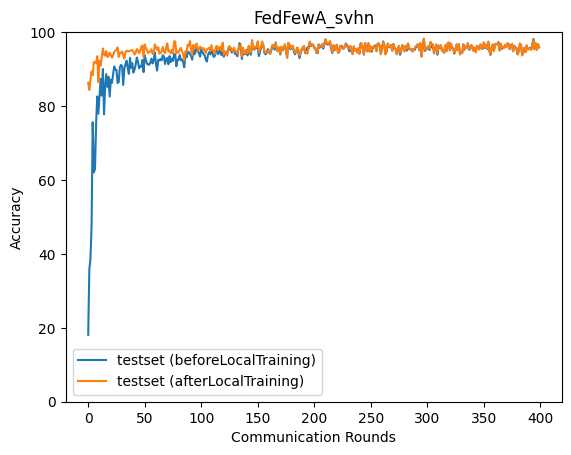

The table this chart was drawn from, first rows:
epoch, accuracy_test_before, accuracy_test_after
0, 18.09, 86.32
1, 35.87, 84.37
2, 38.63, 87.03
3, 47.64, 89.34
4, 75.62, 88.32
5, 62.08, 91.92
6, 62.98, 91.76
7, 75.13, 91.66
8, 82.6, 93.48
9, 77.94, 86.45
10, 82.86, 92.25
11, 87.31, 90.93
12, 82.83, 93.18
13, 90.04, 95.57
14, 77.74, 93.87
15, 85.25, 93.63
16, 88.65, 94.82
17, 85.19, 93.26
18, 87.92, 93.57
19, 82.55, 94.41
20, 87.14, 93.8
21, 86.24, 93.12
22, 88.51, 93.64
23, 90.7, 94.67
24, 89.9, 94.97
25, 89.79, 95.16
26, 86.23, 95.86
27, 86.46, 93.29
28, 90.47, 94.37
29, 91.12, 94.43
30, 90.82, 94.75
31, 85.7, 93.73
32, 90.15, 92.85
33, 91.31, 94.65
34, 92.29, 94.97
35, 90.22, 94.77
36, 88.72, 94.82
37, 93.03, 94.93
38, 90.32, 95.07
39, 91.57, 95.13
40, 89.06, 94.74
41, 89.88, 93.92
42, 91.23, 94.36
43, 93.12, 95.4
44, 92.05, 95.14
45, 90.22, 94.28
46, 90.87, 94.89
47, 90.63, 96.09
48, 92.46, 96.35
49, 89.16, 93.17
50, 93.76, 96.65
51, 92.43, 95.69
52, 91.48, 95.23
53, 91.24, 94.34
54, 91.16, 94.65
55, 91.75, 94.73
56, 92.82, 95.31
57, 91.54, 94.07
58, 92.48, 94.32
59, 94.46, 96.68
... 340 more rows
